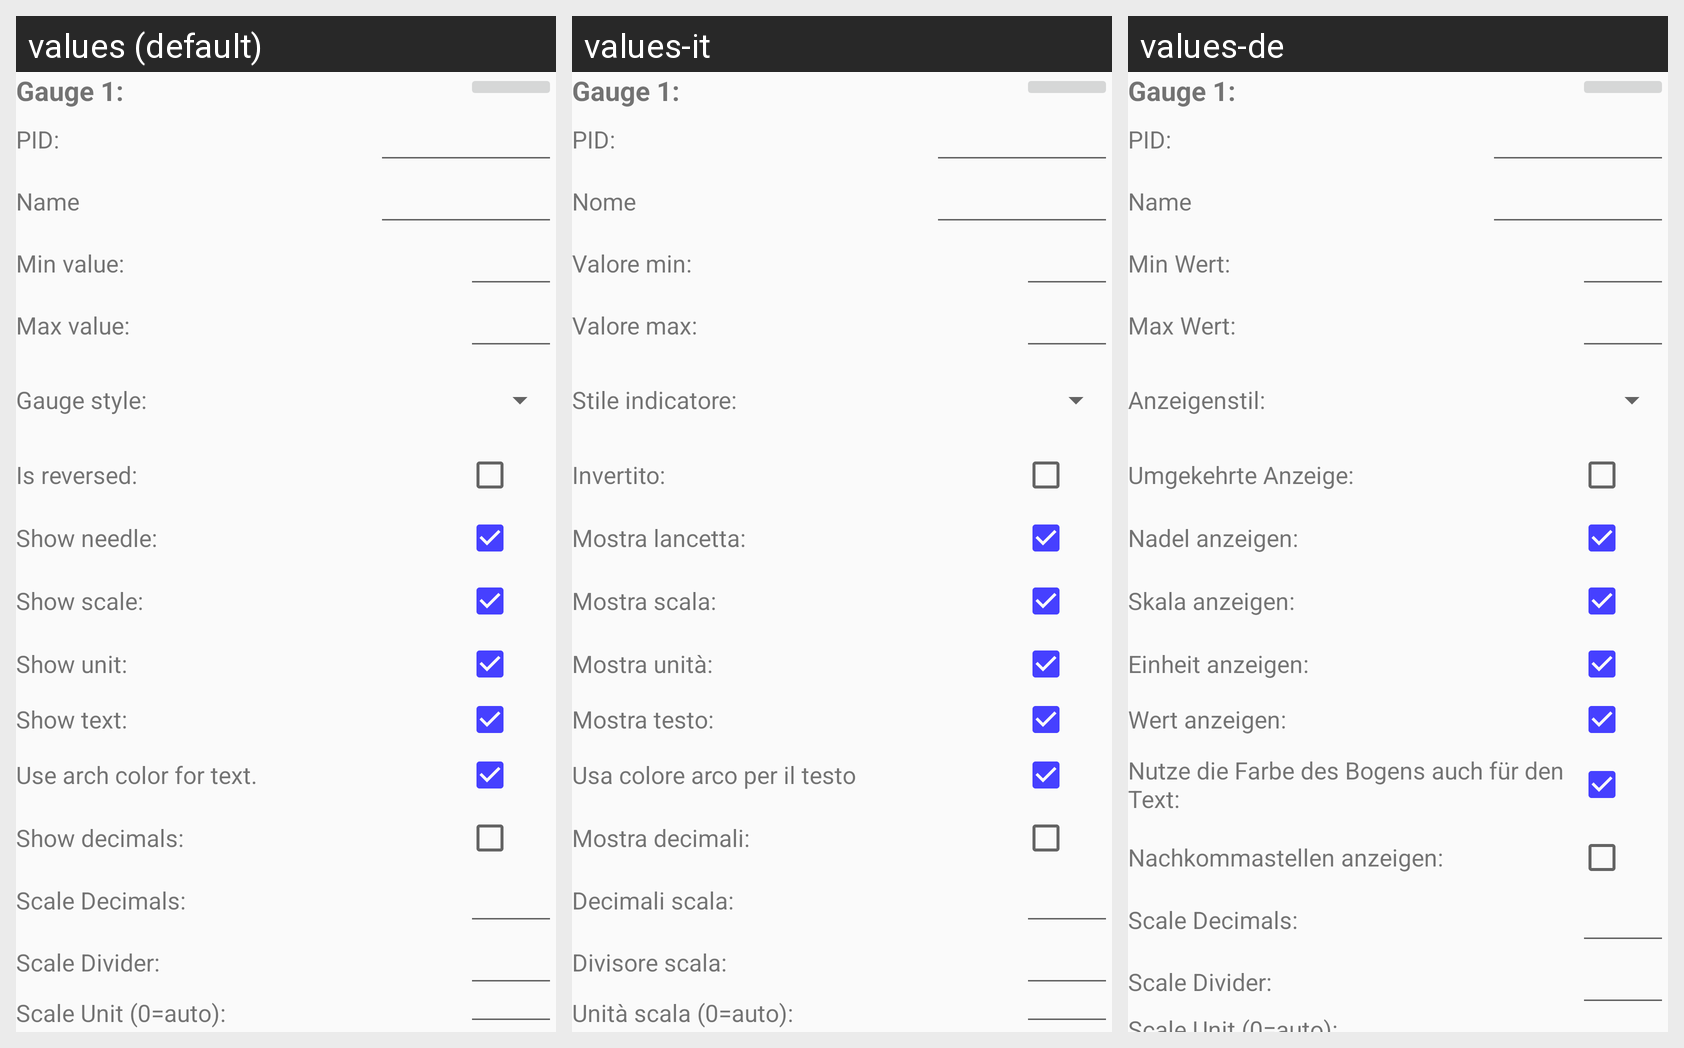

This grid shows one Android layout under several languages. Give, for every string resource on the screen, its name, the default text and each shown locale's text.
Android screen res/layout/gauge.xml rendered under 3 locales, left to right: values (default), values-it, values-de. Device: Nexus 5 (rendered at 1080×1920; each locale shown at half size, 540×960, under a caption strip naming it); theme AppTheme.
Strings drawn on this screen, with the default value and each locale's value (text and hints the layout hard-codes appear in the picture but are not listed):

name
  values: Name
  values-it: Nome
  values-de: Name

min_val
  values: Min value:
  values-it: Valore min:
  values-de: Min Wert:

max_val
  values: Max value:
  values-it: Valore max:
  values-de: Max Wert:

gauge_style
  values: Gauge style:
  values-it: Stile indicatore:
  values-de: Anzeigenstil:

isreversed
  values: Is reversed:
  values-it: Invertito:
  values-de: Umgekehrte Anzeige:

show_needle
  values: Show needle:
  values-it: Mostra lancetta:
  values-de: Nadel anzeigen:

show_scale
  values: Show scale:
  values-it: Mostra scala:
  values-de: Skala anzeigen:

show_unit
  values: Show unit:
  values-it: Mostra unità:
  values-de: Einheit anzeigen:

show_text
  values: Show text:
  values-it: Mostra testo:
  values-de: Wert anzeigen:

use_warning_text
  values: Use arch color for text.
  values-it: Usa colore arco per il testo
  values-de: Nutze die Farbe des Bogens auch für den Text:

show_decimals
  values: Show decimals:
  values-it: Mostra decimali:
  values-de: Nachkommastellen anzeigen:

scale_decimals
  values: Scale Decimals:
  values-it: Decimali scala:
  values-de: Scale Decimals:  [not translated; the default value is used]

scale_divider
  values: Scale Divider:
  values-it: Divisore scala:
  values-de: Scale Divider:  [not translated; the default value is used]

scale_unit
  values: Scale Unit (0=auto):
  values-it: Unità scala (0=auto):
  values-de: Scale Unit (0=auto):  [not translated; the default value is used]

warn1
  values: Warning level 1 (percentage):
  values-it: Livello avviso 1 (percentuale):
  values-de: Warnstufe 1 (in Prozent):

warn2
  values: Warning level 2 (percentage):
  values-it: Livello avviso 2 (percentuale):
  values-de: Warnstufe 2 (in Prozent):

custom_needle_ratio1
  values: Custom Needle (ratio 1:1)
  values-it: Personalizzato lancetta (rapporto 1:1)
  values-de: Eigene Nadel (Seitenverhältnis 1:1)

needle_path
  values: Needle file
  values-it: Immagine di lancetta
  values-de: Datei für den nadel

custom_bg_ratio1
  values: Custom background (1:1 ratio)
  values-it: Sfondo personalizzato (rapporto 1:1)
  values-de: Eigener Hintergrund (Seitenverhältnis 1:1)

bg_path
  values: Background file
  values-it: Immagine di sfondo
  values-de: Datei für den Hintergrund

arch_indent
  values: Arch indent
  values-it: Indentazione arco
  values-de: Bogeneinzug

arch_startpos
  values: Arch start angle
  values-it: Angolo inizio arco
  values-de: Bogenstartwinkel

arch_length
  values: Arch length (deg)
  values-it: Lunghezza arco (gradi)
  values-de: Bogenweite(deg)
